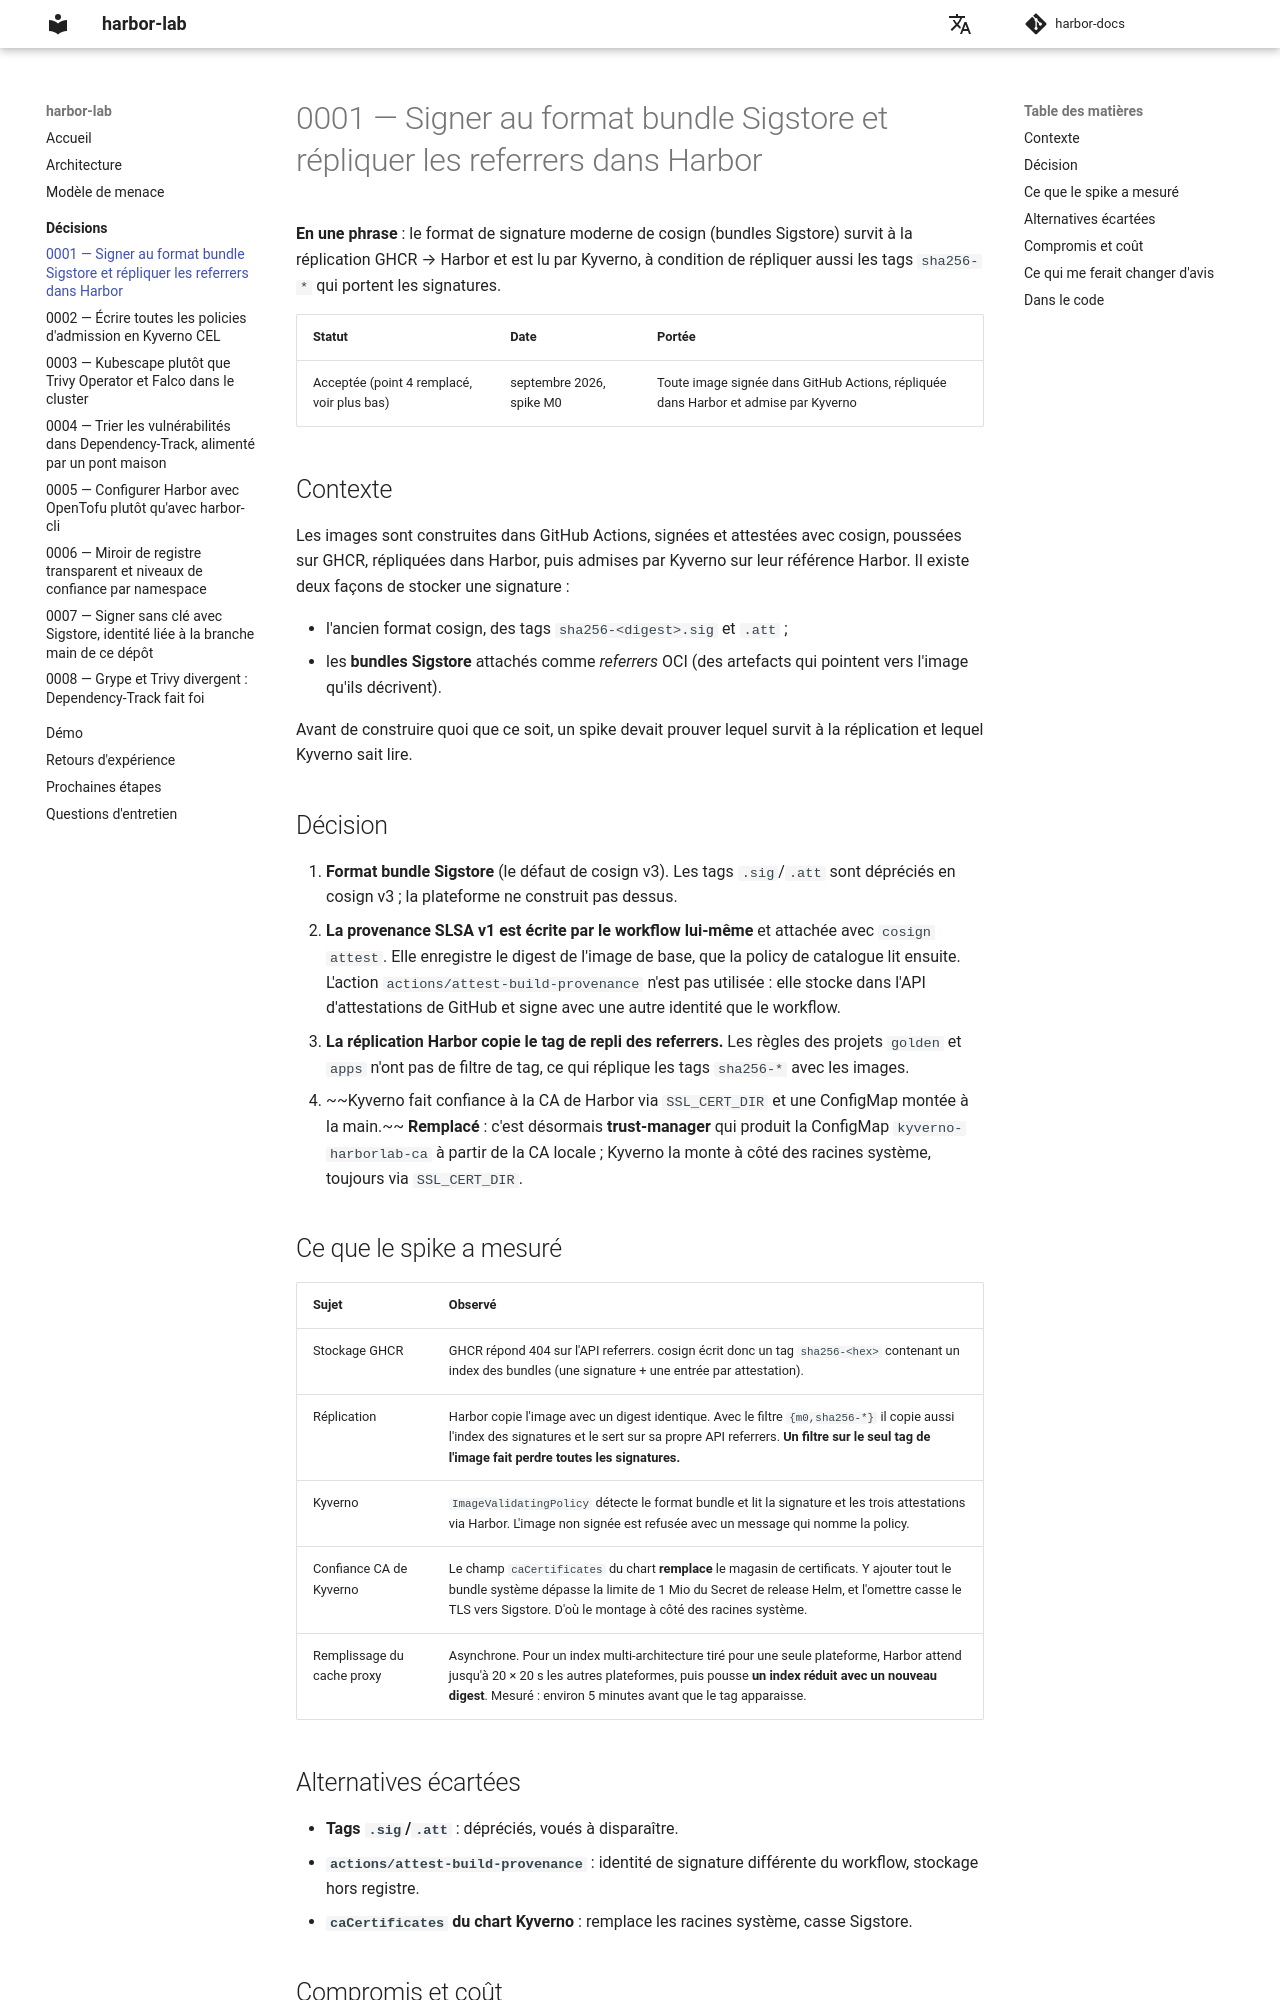

repository: naqa92-portfolio-projects/harbor-docs · page: decisions/0001-format-signature-replication/index.html · generator: mkdocs

# 0001 — Signer au format bundle Sigstore et répliquer les referrers dans Harbor

**En une phrase** : le format de signature moderne de cosign (bundles Sigstore) survit à la réplication GHCR → Harbor et est lu par Kyverno, à condition de répliquer aussi les tags `sha256-*` qui portent les signatures.

| Statut | Date | Portée |
|---|---|---|
| Acceptée (point 4 remplacé, voir plus bas) | septembre 2026, spike M0 | Toute image signée dans GitHub Actions, répliquée dans Harbor et admise par Kyverno |

## Contexte

Les images sont construites dans GitHub Actions, signées et attestées avec cosign, poussées sur GHCR, répliquées dans Harbor, puis admises par Kyverno sur leur référence Harbor. Il existe deux façons de stocker une signature :

- l'ancien format cosign, des tags `sha256-<digest>.sig` et `.att` ;
- les **bundles Sigstore** attachés comme *referrers* OCI (des artefacts qui pointent vers l'image qu'ils décrivent).

Avant de construire quoi que ce soit, un spike devait prouver lequel survit à la réplication et lequel Kyverno sait lire.

## Décision

1. **Format bundle Sigstore** (le défaut de cosign v3). Les tags `.sig`/`.att` sont dépréciés en cosign v3 ; la plateforme ne construit pas dessus.
2. **La provenance SLSA v1 est écrite par le workflow lui-même** et attachée avec `cosign attest`. Elle enregistre le digest de l'image de base, que la policy de catalogue lit ensuite. L'action `actions/attest-build-provenance` n'est pas utilisée : elle stocke dans l'API d'attestations de GitHub et signe avec une autre identité que le workflow.
3. **La réplication Harbor copie le tag de repli des referrers.** Les règles des projets `golden` et `apps` n'ont pas de filtre de tag, ce qui réplique les tags `sha256-*` avec les images.
4. ~~Kyverno fait confiance à la CA de Harbor via `SSL_CERT_DIR` et une ConfigMap montée à la main.~~ **Remplacé** : c'est désormais **trust-manager** qui produit la ConfigMap `kyverno-harborlab-ca` à partir de la CA locale ; Kyverno la monte à côté des racines système, toujours via `SSL_CERT_DIR`.

## Ce que le spike a mesuré

| Sujet | Observé |
|---|---|
| Stockage GHCR | GHCR répond 404 sur l'API referrers. cosign écrit donc un tag `sha256-<hex>` contenant un index des bundles (une signature + une entrée par attestation). |
| Réplication | Harbor copie l'image avec un digest identique. Avec le filtre `{m0,sha256-*}` il copie aussi l'index des signatures et le sert sur sa propre API referrers. **Un filtre sur le seul tag de l'image fait perdre toutes les signatures.** |
| Kyverno | `ImageValidatingPolicy` détecte le format bundle et lit la signature et les trois attestations via Harbor. L'image non signée est refusée avec un message qui nomme la policy. |
| Confiance CA de Kyverno | Le champ `caCertificates` du chart **remplace** le magasin de certificats. Y ajouter tout le bundle système dépasse la limite de 1 Mio du Secret de release Helm, et l'omettre casse le TLS vers Sigstore. D'où le montage à côté des racines système. |
| Remplissage du cache proxy | Asynchrone. Pour un index multi-architecture tiré pour une seule plateforme, Harbor attend jusqu'à 20 × 20 s les autres plateformes, puis pousse **un index réduit avec un nouveau digest**. Mesuré : environ 5 minutes avant que le tag apparaisse. |
